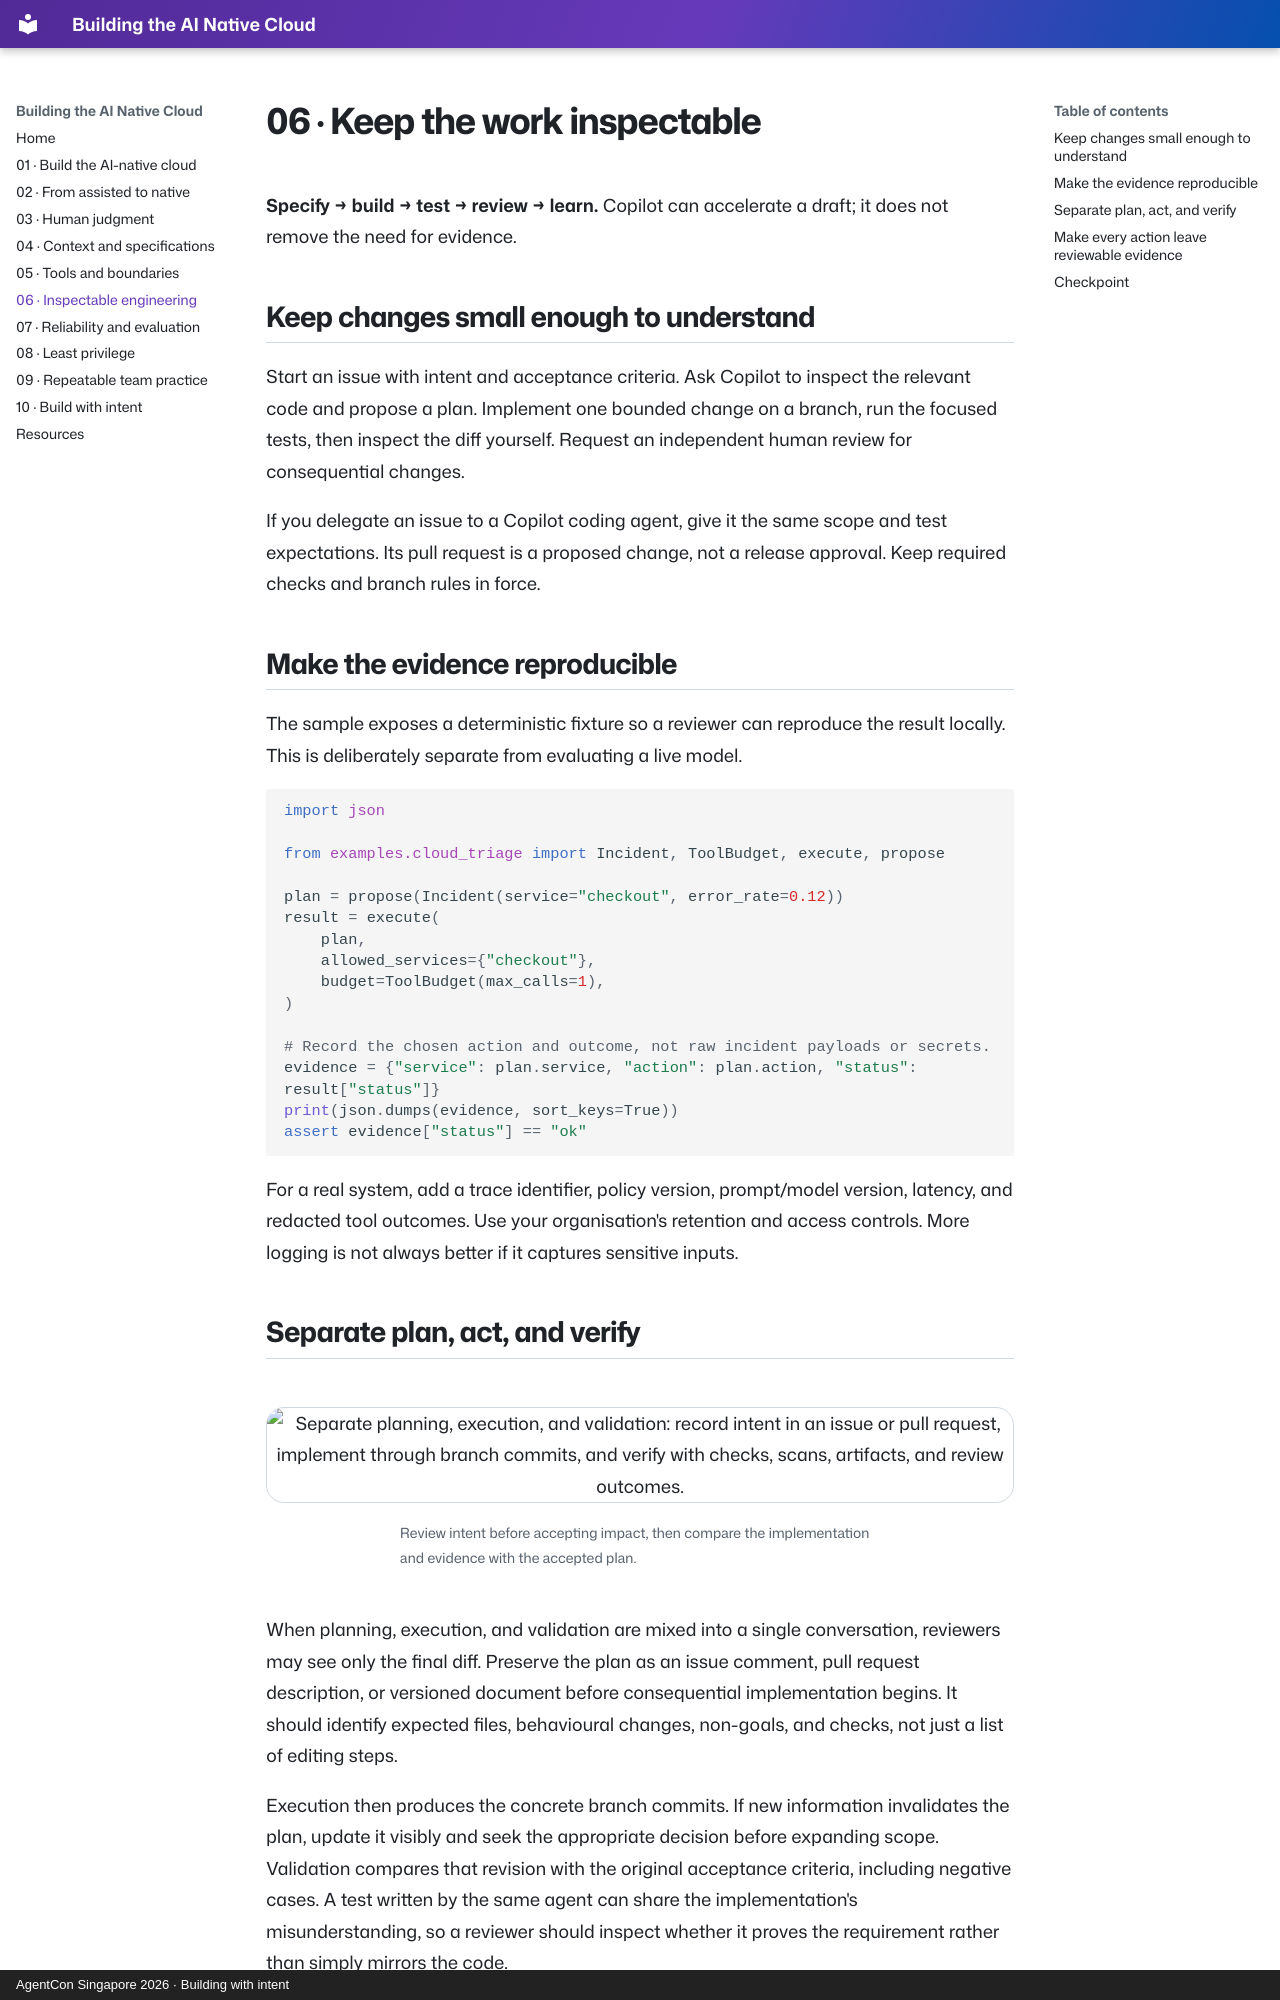

repository: codess-aus/AgentConSG-AINativeCloud · page: engineering-loop/index.html · generator: mkdocs · copyright: AgentCon Singapore 2026 · Building with intent

---
title: Inspectable engineering
hero: assets/6-inspectable.png
hero_alt: "Keep the work inspectable. Specify, build, test, review, learn. Version control, tests, review, and CI still apply. Measure the outcome, not how fast the first draft appeared. Watercolour Singapore shophouses."
---

# 06 · Keep the work inspectable

**Specify → build → test → review → learn.** Copilot can accelerate a draft; it does not remove the need for evidence.

## Keep changes small enough to understand

Start an issue with intent and acceptance criteria. Ask Copilot to inspect the relevant code and propose a plan. Implement one bounded change on a branch, run the focused tests, then inspect the diff yourself. Request an independent human review for consequential changes.

If you delegate an issue to a Copilot coding agent, give it the same scope and test expectations. Its pull request is a proposed change, not a release approval. Keep required checks and branch rules in force.

## Make the evidence reproducible

The sample exposes a deterministic fixture so a reviewer can reproduce the result locally. This is deliberately separate from evaluating a live model.

```python
import json

from examples.cloud_triage import Incident, ToolBudget, execute, propose

plan = propose(Incident(service="checkout", error_rate=0.12))
result = execute(
    plan,
    allowed_services={"checkout"},
    budget=ToolBudget(max_calls=1),
)

# Record the chosen action and outcome, not raw incident payloads or secrets.
evidence = {"service": plan.service, "action": plan.action, "status": result["status"]}
print(json.dumps(evidence, sort_keys=True))
assert evidence["status"] == "ok"
```

For a real system, add a trace identifier, policy version, prompt/model version, latency, and redacted tool outcomes. Use your organisation's retention and access controls. More logging is not always better if it captures sensitive inputs.
